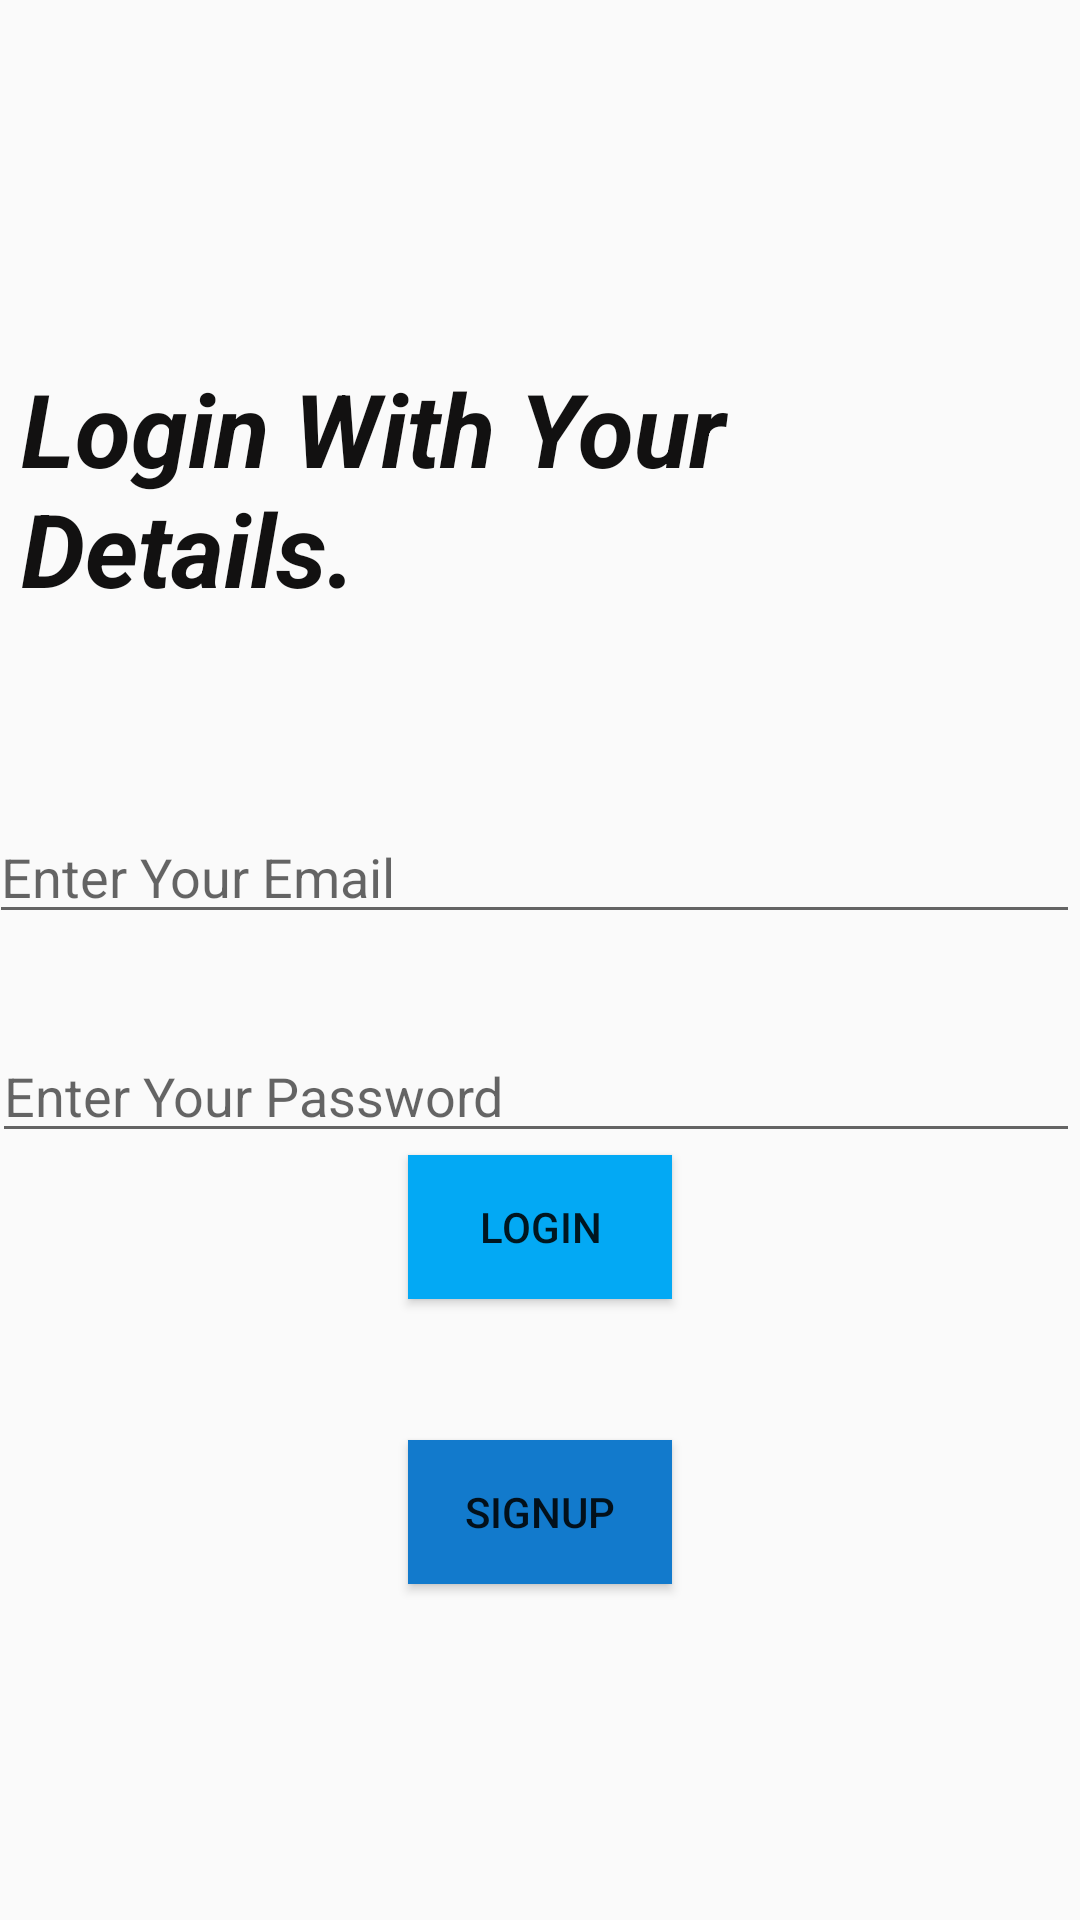

Android layout source for this screen:
<!-- AndroidManifest.xml: application theme Theme.CompleteAuthenticationApp_JAVA -->
<!-- res/layout/activity_email_login_page.xml -->
<?xml version="1.0" encoding="utf-8"?>
<RelativeLayout xmlns:android="http://schemas.android.com/apk/res/android"
    xmlns:app="http://schemas.android.com/apk/res-auto"
    xmlns:tools="http://schemas.android.com/tools"
    android:layout_width="match_parent"
    android:layout_height="match_parent"
    android:background="@drawable/background"
    tools:context=".EmailLoginPage">

    <EditText
        android:id="@+id/editText"
        android:layout_width="match_parent"
        android:layout_height="wrap_content"
        android:layout_alignParentStart="true"
        android:layout_alignParentTop="true"
        android:layout_marginStart="-4dp"
        android:layout_marginTop="270dp"
        android:ems="10"
        android:hint="Enter Your Email"
        android:inputType="textPersonName" />

    <EditText
        android:id="@+id/editText2"
        android:layout_width="match_parent"
        android:layout_height="wrap_content"
        android:layout_alignParentStart="true"
        android:layout_alignParentTop="true"
        android:layout_centerVertical="true"
        android:layout_marginStart="-3dp"
        android:layout_marginTop="343dp"
        android:ems="10"
        android:hint="Enter Your Password"
        android:inputType="textPersonName" />

    <Button
        android:id="@+id/button3"
        android:layout_width="wrap_content"
        android:layout_height="wrap_content"
        android:layout_alignParentBottom="true"
        android:layout_centerHorizontal="true"
        android:layout_marginBottom="207dp"
        android:background="#03A9F4"
        android:text="LogIn" />

    <Button
        android:id="@+id/button4"
        android:layout_width="wrap_content"
        android:layout_height="wrap_content"
        android:layout_alignParentBottom="true"
        android:layout_centerHorizontal="true"
        android:layout_marginBottom="112dp"
        android:background="#127ACC"
        android:text="SignUp" />

    <ProgressBar
        android:id="@+id/progressBar"
        style="?android:attr/progressBarStyle"
        android:layout_width="wrap_content"
        android:layout_height="wrap_content"
        android:layout_alignParentTop="true"
        android:layout_centerHorizontal="true"
        android:visibility="invisible"
        android:layout_marginTop="316dp" />

    <TextView
        android:id="@+id/textView2"
        android:layout_width="411dp"
        android:layout_height="wrap_content"
        android:layout_alignParentStart="true"
        android:layout_alignParentTop="true"
        android:layout_marginStart="7dp"
        android:layout_marginTop="120dp"
        android:text="Login With Your Details."
        android:textAlignment="textStart"
        android:textAllCaps="false"
        android:textColor="#121111"
        android:textSize="34sp"
        android:textStyle="bold|italic" />

</RelativeLayout>
<!-- resources referenced by this layout -->
<resources>
  <style name="Theme.CompleteAuthenticationApp_JAVA" parent="Theme.AppCompat.DayNight.DarkActionBar">
          
          <item name="colorPrimary">@color/purple_500</item>
          <item name="colorPrimaryVariant">@color/purple_700</item>
          <item name="colorOnPrimary">@color/white</item>
          
          <item name="colorSecondary">@color/teal_200</item>
          <item name="colorSecondaryVariant">@color/teal_700</item>
          <item name="colorOnSecondary">@color/black</item>
          
          <item name="android:statusBarColor" tools:targetApi="l">?attr/colorPrimaryVariant</item>
          
      </style>
  <!-- not gathered from this repository: default colours our renderer supplied (Android Studio template values) -->
  <color name="purple_500">#FF6200EE</color>
  <color name="purple_700">#FF3700B3</color>
  <color name="teal_200">#FF03DAC5</color>
  <color name="teal_700">#FF018786</color>
  <color name="black">#FF000000</color>
  <color name="white">#FFFFFFFF</color>
</resources>
